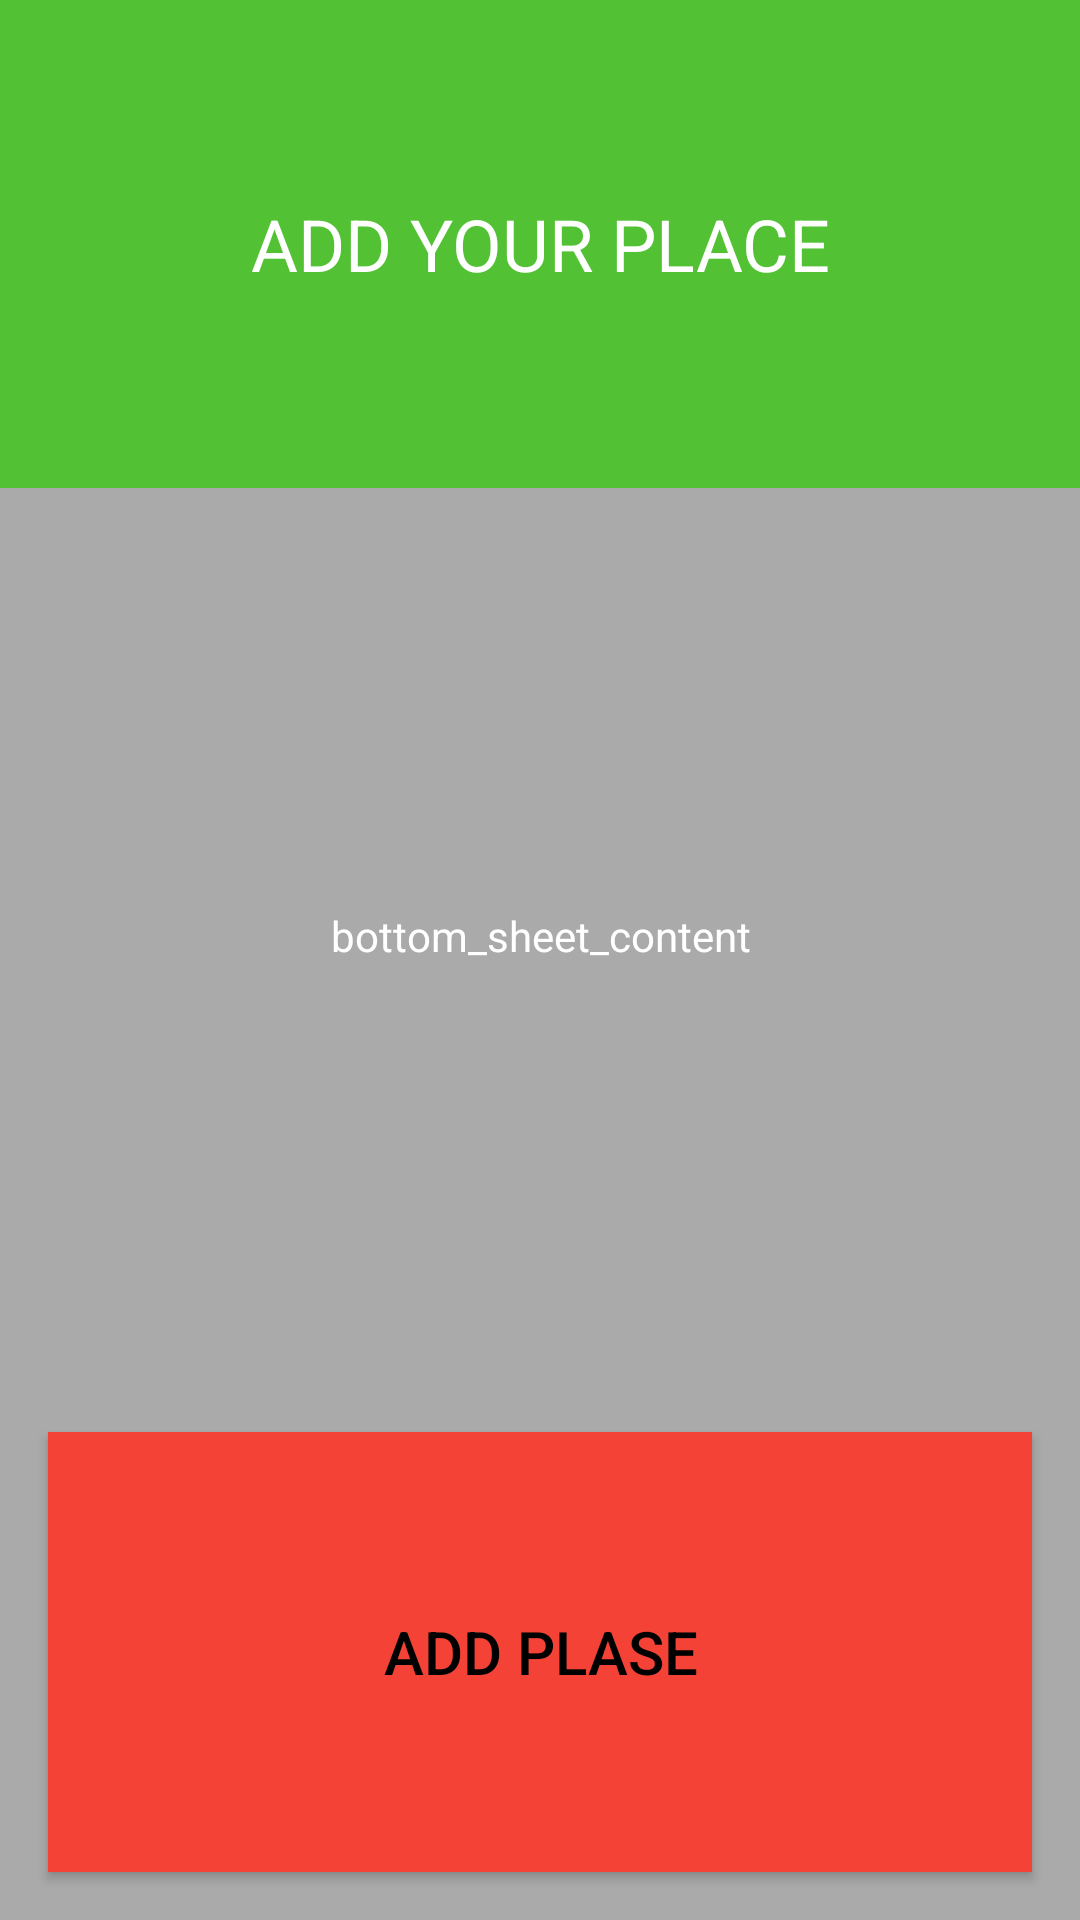

This screen was rendered from an Android layout file. Write that file and the resources it references.
<!-- AndroidManifest.xml: application theme AppTheme -->
<!-- res/layout/bottom_sheet.xml -->
<?xml version="1.0" encoding="utf-8"?>

<LinearLayout xmlns:android="http://schemas.android.com/apk/res/android"
    xmlns:app="http://schemas.android.com/apk/res-auto"
    android:id="@+id/bottom_sheet"
    android:layout_width="match_parent"
    android:layout_height="340dp"
    android:background="@android:color/darker_gray"
    android:orientation="vertical"
    app:behavior_hideable="true"
    app:behavior_peekHeight="64dp"
    app:layout_behavior="android.support.design.widget.BottomSheetBehavior">

    <TextView
        android:layout_weight="1"
        android:textSize="24dp"
        android:layout_width="match_parent"
        android:layout_height="64dp"
        android:background="@color/colorAccent"
        android:gravity="center"
        android:text="ADD YOUR PLACE"
        android:textColor="@android:color/white" />


    <TextView
        android:layout_weight="1"
        android:layout_width="match_parent"
        android:layout_height="200dp"
        android:gravity="center"
        android:text="bottom_sheet_content"
        android:textColor="@android:color/white" />

    <Button
        android:layout_margin="16dp"
        android:background="@color/red500"
        android:layout_weight="1"
        android:layout_height="wrap_content"
        android:layout_gravity="bottom"
        android:textSize="20dp"
        android:id="@+id/add_place"
        android:layout_width="match_parent"
        android:gravity="center"
        android:text="ADD PLASE"
        android:textColor="@color/black" />


</LinearLayout>
<!-- resources referenced by this layout -->
<resources>
  <color name="black">#000000</color>
  <color name="colorAccent">#52c234</color>
  <color name="red500">#F44336</color>
  <style name="AppTheme" parent="Theme.AppCompat.Light.NoActionBar">
          
          <item name="colorPrimary">@color/colorPrimary</item>
          <item name="colorPrimaryDark">@color/colorPrimaryDark</item>
          <item name="colorAccent">@color/colorAccent</item>
      </style>
  <color name="colorPrimary">#0f9b0f</color>
  <color name="colorPrimaryDark">#0f9b0f</color>
</resources>
